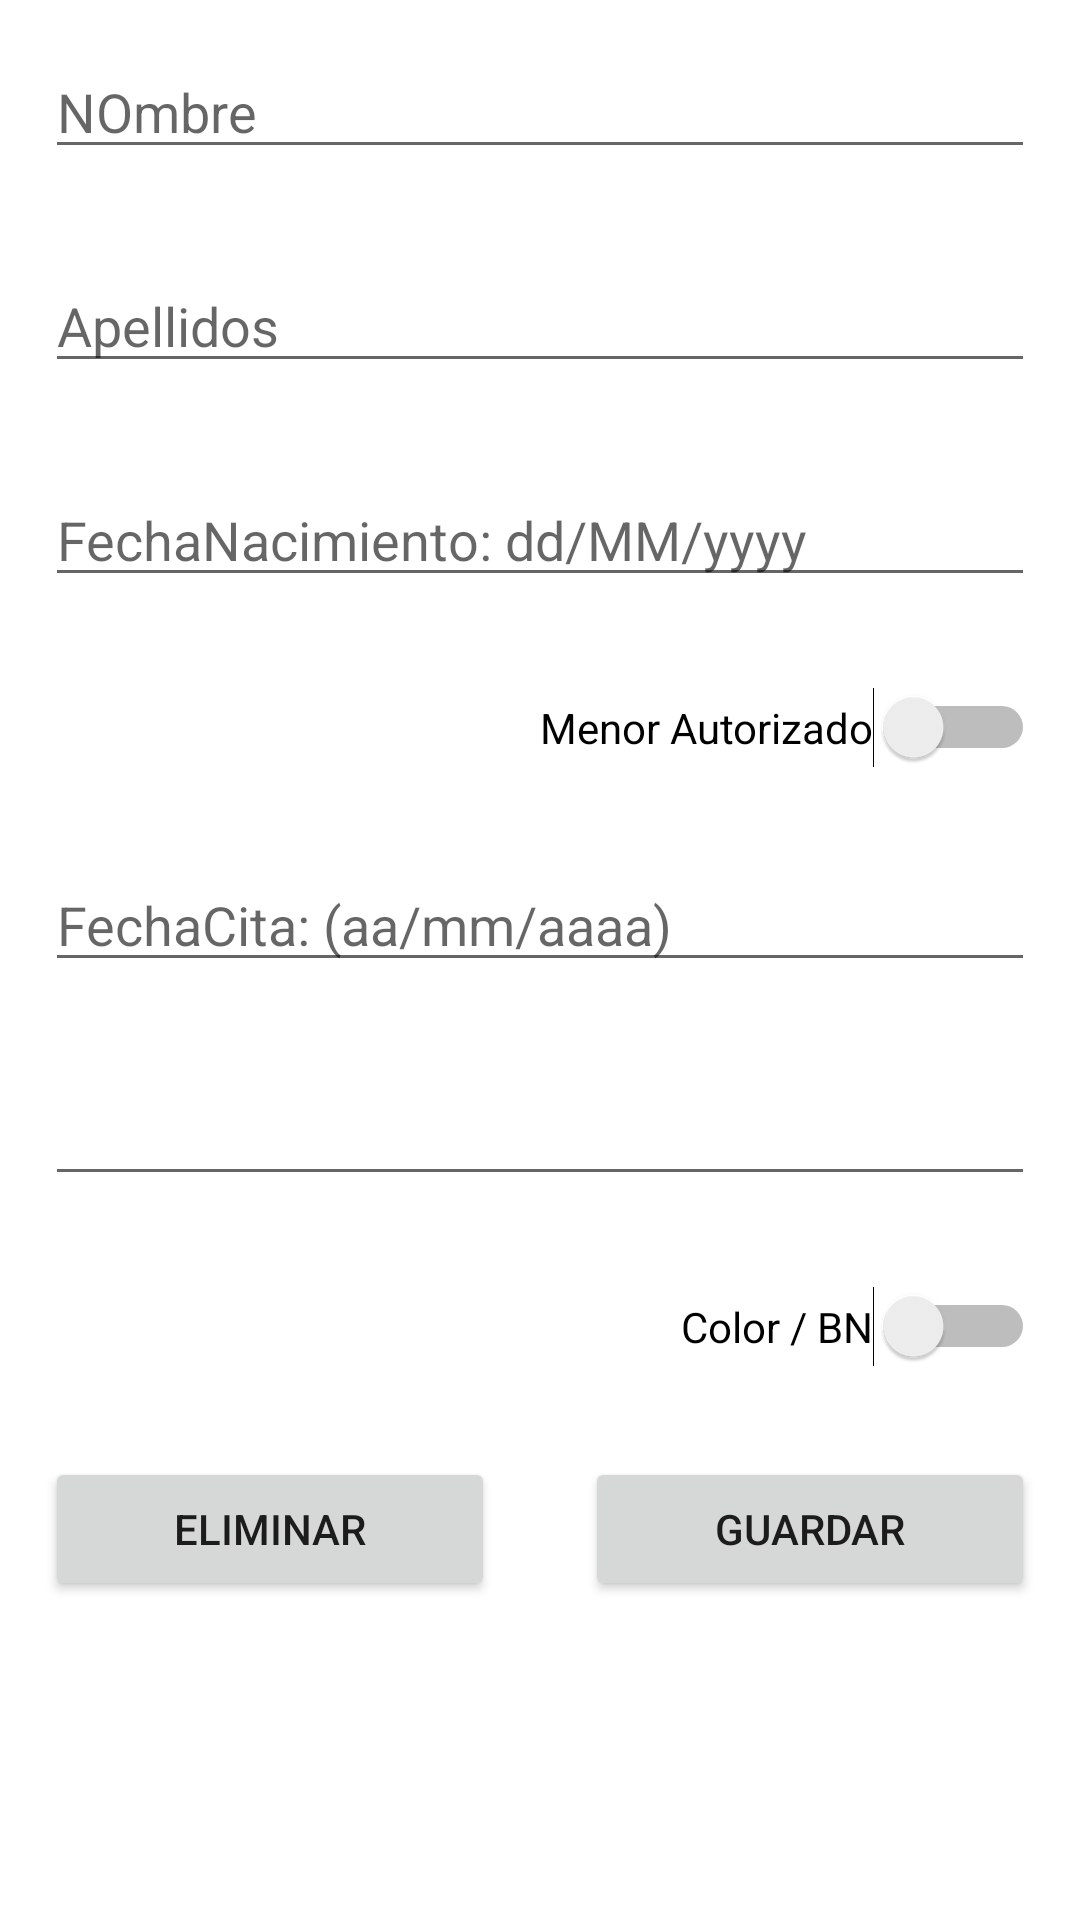

Write the Android layout XML for this screen, with the resource values it uses.
<!-- AndroidManifest.xml: application theme Theme.Ejercicio03CitasTatto -->
<!-- res/layout/activity_gestion_cita.xml -->
<?xml version="1.0" encoding="utf-8"?>
<LinearLayout xmlns:android="http://schemas.android.com/apk/res/android"
    xmlns:app="http://schemas.android.com/apk/res-auto"
    xmlns:tools="http://schemas.android.com/tools"
    android:layout_width="match_parent"
    android:layout_height="match_parent"
    android:orientation="vertical"
    tools:context=".NewCitaActivity">

    <EditText
        android:id="@+id/txtNombreCita"
        android:layout_width="match_parent"
        android:layout_height="wrap_content"
        android:layout_margin="15dp"
        android:ems="10"
        android:hint="NOmbre"
        android:inputType="textPersonName" />

    <EditText
        android:id="@+id/txtApellidosCita"
        android:layout_width="match_parent"
        android:layout_height="wrap_content"
        android:layout_margin="15dp"
        android:ems="10"
        android:hint="Apellidos"
        android:inputType="textPersonName" />

    <EditText
        android:id="@+id/txtFechaNacimientoCita"
        android:layout_width="match_parent"
        android:layout_height="wrap_content"
        android:layout_margin="15dp"
        android:ems="10"
        android:hint="FechaNacimiento: dd/MM/yyyy"
        android:inputType="date" />

    <Switch
        android:id="@+id/swAutorizadoCita"
        android:layout_width="match_parent"
        android:layout_height="wrap_content"
        android:layout_margin="15dp"
        android:text="Menor Autorizado"
        android:textAlignment="textEnd" />

    <EditText
        android:id="@+id/txtFechaCita"
        android:layout_width="match_parent"
        android:layout_height="wrap_content"
        android:layout_margin="15dp"
        android:ems="10"
        android:hint="FechaCita: (aa/mm/aaaa)"
        android:inputType="date" />

    <EditText
        android:id="@+id/txtAdelantoCita"
        android:layout_width="match_parent"
        android:layout_height="wrap_content"
        android:layout_margin="15dp"
        android:ems="10"
        android:inputType="number" />

    <Switch
        android:id="@+id/swColorCita"
        android:layout_width="match_parent"
        android:layout_height="wrap_content"
        android:layout_margin="15dp"
        android:text="Color / BN"
        android:textAlignment="textEnd"
        android:textOff="Tattoo en negro"
        android:textOn="Tattoo a color" />

    <LinearLayout
        android:layout_width="match_parent"
        android:layout_height="wrap_content"
        android:orientation="horizontal">

        <Button
            android:id="@+id/btnEliminarCita"
            android:layout_width="0dp"
            android:layout_height="wrap_content"
            android:layout_margin="15dp"
            android:layout_weight="1"
            android:text="Eliminar" />

        <Button
            android:id="@+id/btnGuardarCita"
            android:layout_width="0dp"
            android:layout_height="wrap_content"
            android:layout_margin="15dp"
            android:layout_weight="1"
            android:text="Guardar" />
    </LinearLayout>

</LinearLayout>
<!-- resources referenced by this layout -->
<resources>
  <style name="Theme.Ejercicio03CitasTatto" parent="Theme.MaterialComponents.DayNight.DarkActionBar">
          
          <item name="colorPrimary">@color/purple_500</item>
          <item name="colorPrimaryVariant">@color/purple_700</item>
          <item name="colorOnPrimary">@color/white</item>
          
          <item name="colorSecondary">@color/teal_200</item>
          <item name="colorSecondaryVariant">@color/teal_700</item>
          <item name="colorOnSecondary">@color/black</item>
          
          <item name="android:statusBarColor" tools:targetApi="l">?attr/colorPrimaryVariant</item>
          
      </style>
  <!-- not gathered from this repository: default colours our renderer supplied (Android Studio template values) -->
  <color name="purple_500">#FF6200EE</color>
  <color name="purple_700">#FF3700B3</color>
  <color name="teal_200">#FF03DAC5</color>
  <color name="teal_700">#FF018786</color>
  <color name="black">#FF000000</color>
  <color name="white">#FFFFFFFF</color>
</resources>
